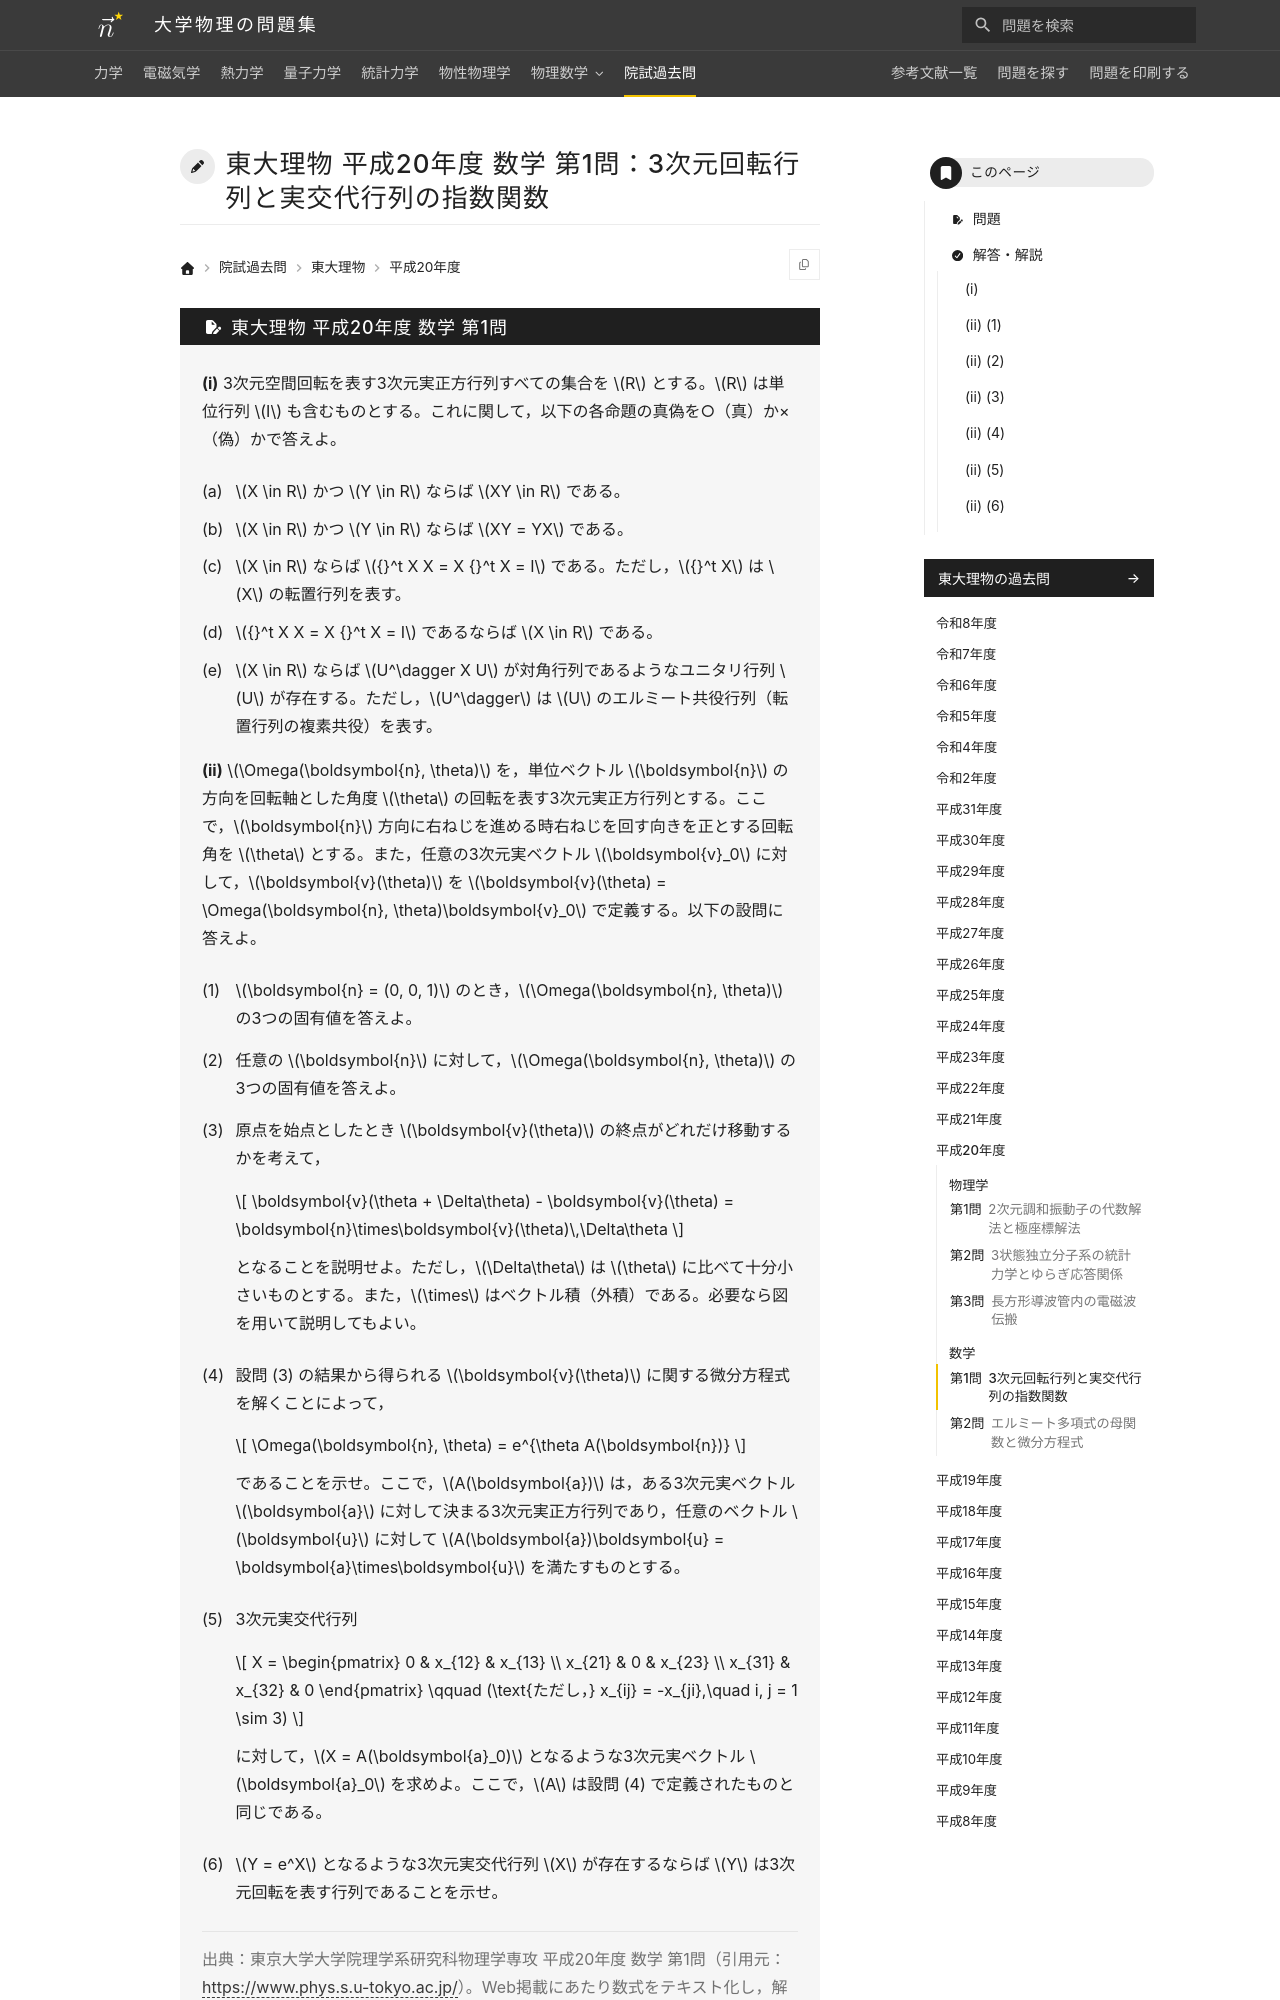

repository: Nanana-2/physics-site · page: pastexam/todai-ributsu/H20_sugaku_1/index.html · generator: mkdocs

---
title: 東大理物 平成20年度 数学 第1問：3次元回転行列と実交代行列の指数関数
tags:
  - 院試過去問
  - 東大理物
  - 線形代数
exam_university: 東京大学大学院理学系研究科物理学専攻
exam_year: 平成20年度
exam_subject: 数学
exam_number: 第1問
exam_source_url: https://www.phys.s.u-tokyo.ac.jp/
exam_modified: Web掲載にあたり数式をテキスト化し，解答に図を追加して小問番号の表記を整えています。
---

# 東大理物 平成20年度 数学 第1問：3次元回転行列と実交代行列の指数関数
